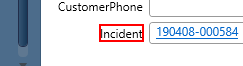
Task: Daafza Repush the receipt in EBS
Workflow: IncidentClick

Step 1: click on the text 'Incident' in window 'dafzprod__*  -  Oracle Service Cloud' (rightnow.cx.exe)

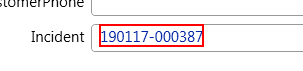
Step 2: click on the push button in window 'dafzprod__*  -  Oracle Service Cloud' (rightnow.cx.exe)

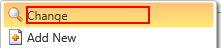
Step 3: find the text 'Change' (rightnow.cx.exe)